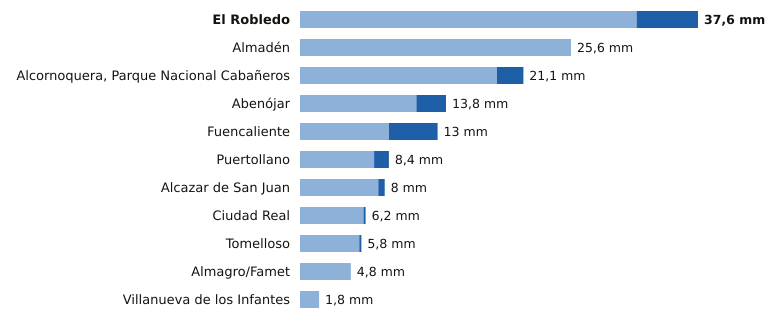

The table this chart was drawn from, first rows:
estacion, provincia, indicativo, mm_6_dias_anteriores, mm_hoy, mm_7_dias, horas_de_hoy
El Robledo, Ciudad Real, 4193Y, 31.8, 5.8, 37.6, 20
Almadén, Ciudad Real, 4300Y, 25.6, 0.0, 25.6, 19
Alcornoquera, Parque Nacional Cabañeros, Ciudad Real, 4195E, 18.6, 2.5, 21.1, 21
Abenójar, Ciudad Real, 4210Y, 11.0, 2.8, 13.8, 21
Fuencaliente, Ciudad Real, 5341C, 8.4, 4.6, 13.0, 20
Puertollano, Ciudad Real, 5304Y, 7.0, 1.4, 8.4, 21
Alcazar de San Juan, Ciudad Real, 4064Y, 7.4, 0.6, 8.0, 18
Ciudad Real, Ciudad Real, 4121, 6.0, 0.2, 6.2, 21
Tomelloso, Ciudad Real, 4103X, 5.6, 0.2, 5.8, 21
Almagro/Famet, Ciudad Real, 4116I, 4.8, 0.0, 4.8, 20
Villanueva de los Infantes, Ciudad Real, 4138Y, 1.8, 0.0, 1.8, 21
